Photos from the image-classification dataset "dataset" in the GitHub repository Surfersunny/SmartcarRaceIntelligentVision. Its 20 classes are: mickey mouse, pikachu, spongebob squarepants, pleasant sheep, donald duck, nezha, big head son, gg bond, calabash brothers, grey wolf, num0, num1, num2, num3, num4, num5, num6, num7, num8, num9.

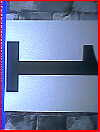
Label: num1

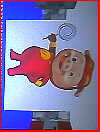
Label: gg bond

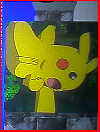
Label: pikachu

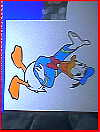
Label: donald duck

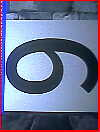
Label: num6

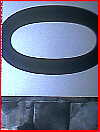
Label: num0
